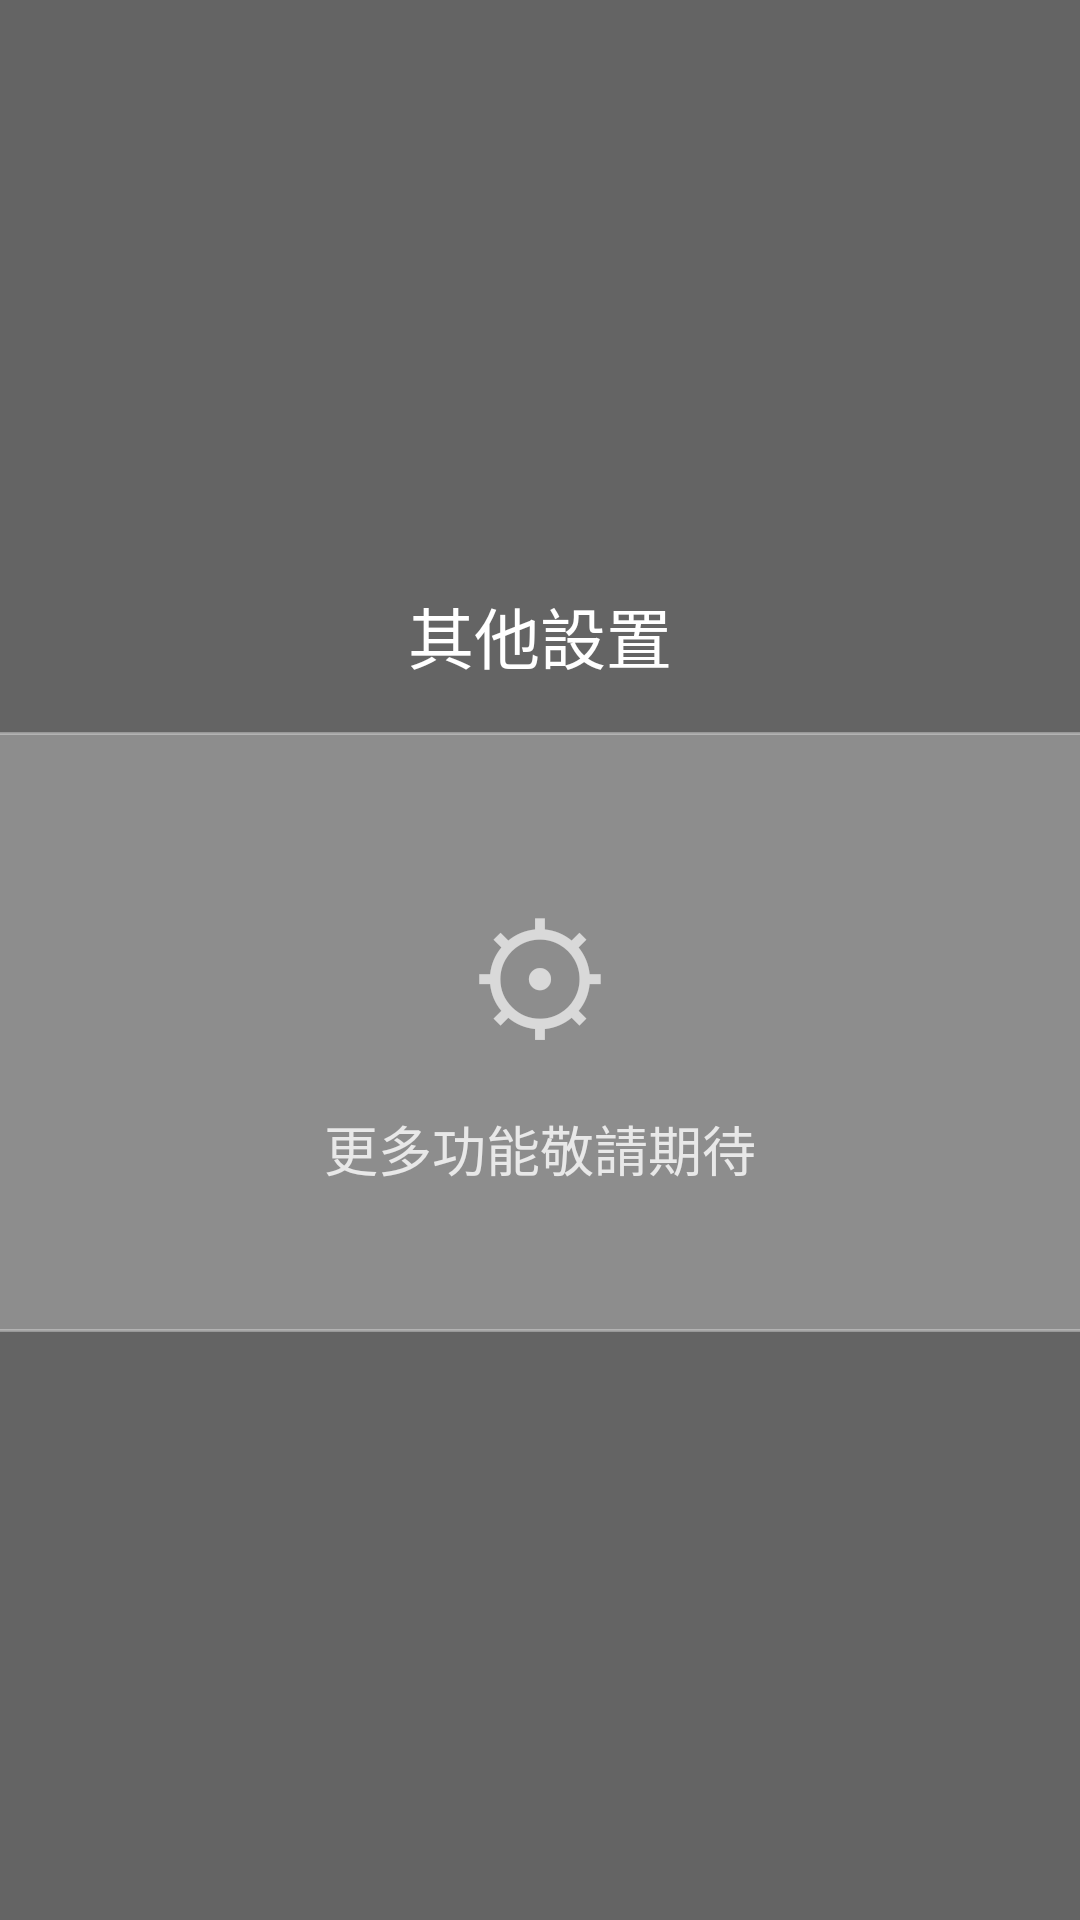

This screen was rendered from an Android layout file. Write that file and the resources it references.
<!-- AndroidManifest.xml: application theme Theme.CoreTVLauncher -->
<!-- res/layout/activity_other_settings.xml -->
<?xml version="1.0" encoding="utf-8"?>
<FrameLayout xmlns:android="http://schemas.android.com/apk/res/android"
    android:layout_width="match_parent"
    android:layout_height="match_parent">

    
    <ImageView
        android:id="@+id/ivFrostedBg"
        android:layout_width="match_parent"
        android:layout_height="match_parent"
        android:scaleType="centerCrop"
        android:contentDescription="@null" />

    
    <View
        android:layout_width="match_parent"
        android:layout_height="match_parent"
        android:background="#99000000" />

    
    <LinearLayout
        android:layout_width="480dp"
        android:layout_height="wrap_content"
        android:layout_gravity="center"
        android:orientation="vertical">

        
        <TextView
            android:layout_width="match_parent"
            android:layout_height="wrap_content"
            android:gravity="center"
            android:text="其他設置"
            android:textColor="#FFFFFFFF"
            android:textSize="22sp"
            android:fontFamily="sans-serif-medium"
            android:layout_marginBottom="16dp" />

        
        <LinearLayout
            android:layout_width="match_parent"
            android:layout_height="200dp"
            android:orientation="vertical"
            android:gravity="center"
            android:background="@drawable/bg_frosted_card">

            <TextView
                android:layout_width="wrap_content"
                android:layout_height="wrap_content"
                android:text="⚙"
                android:textSize="48sp"
                android:textColor="#AAFFFFFF" />

            <TextView
                android:layout_width="wrap_content"
                android:layout_height="wrap_content"
                android:layout_marginTop="12dp"
                android:text="更多功能敬請期待"
                android:textColor="#CCFFFFFF"
                android:textSize="18sp" />
        </LinearLayout>

    </LinearLayout>
</FrameLayout>
<!-- resources referenced by this layout -->
<resources>
  <!-- drawable bg_frosted_card (drawable) -->
  <?xml version="1.0" encoding="utf-8"?>
  <shape xmlns:android="http://schemas.android.com/apk/res/android"
      android:shape="rectangle">
      <solid android:color="#44FFFFFF" />
      <corners android:radius="16dp" />
      <stroke android:width="1dp" android:color="#55FFFFFF" />
  </shape>
  <style name="Theme.CoreTVLauncher" parent="Theme.AppCompat.DayNight.NoActionBar" />
</resources>
